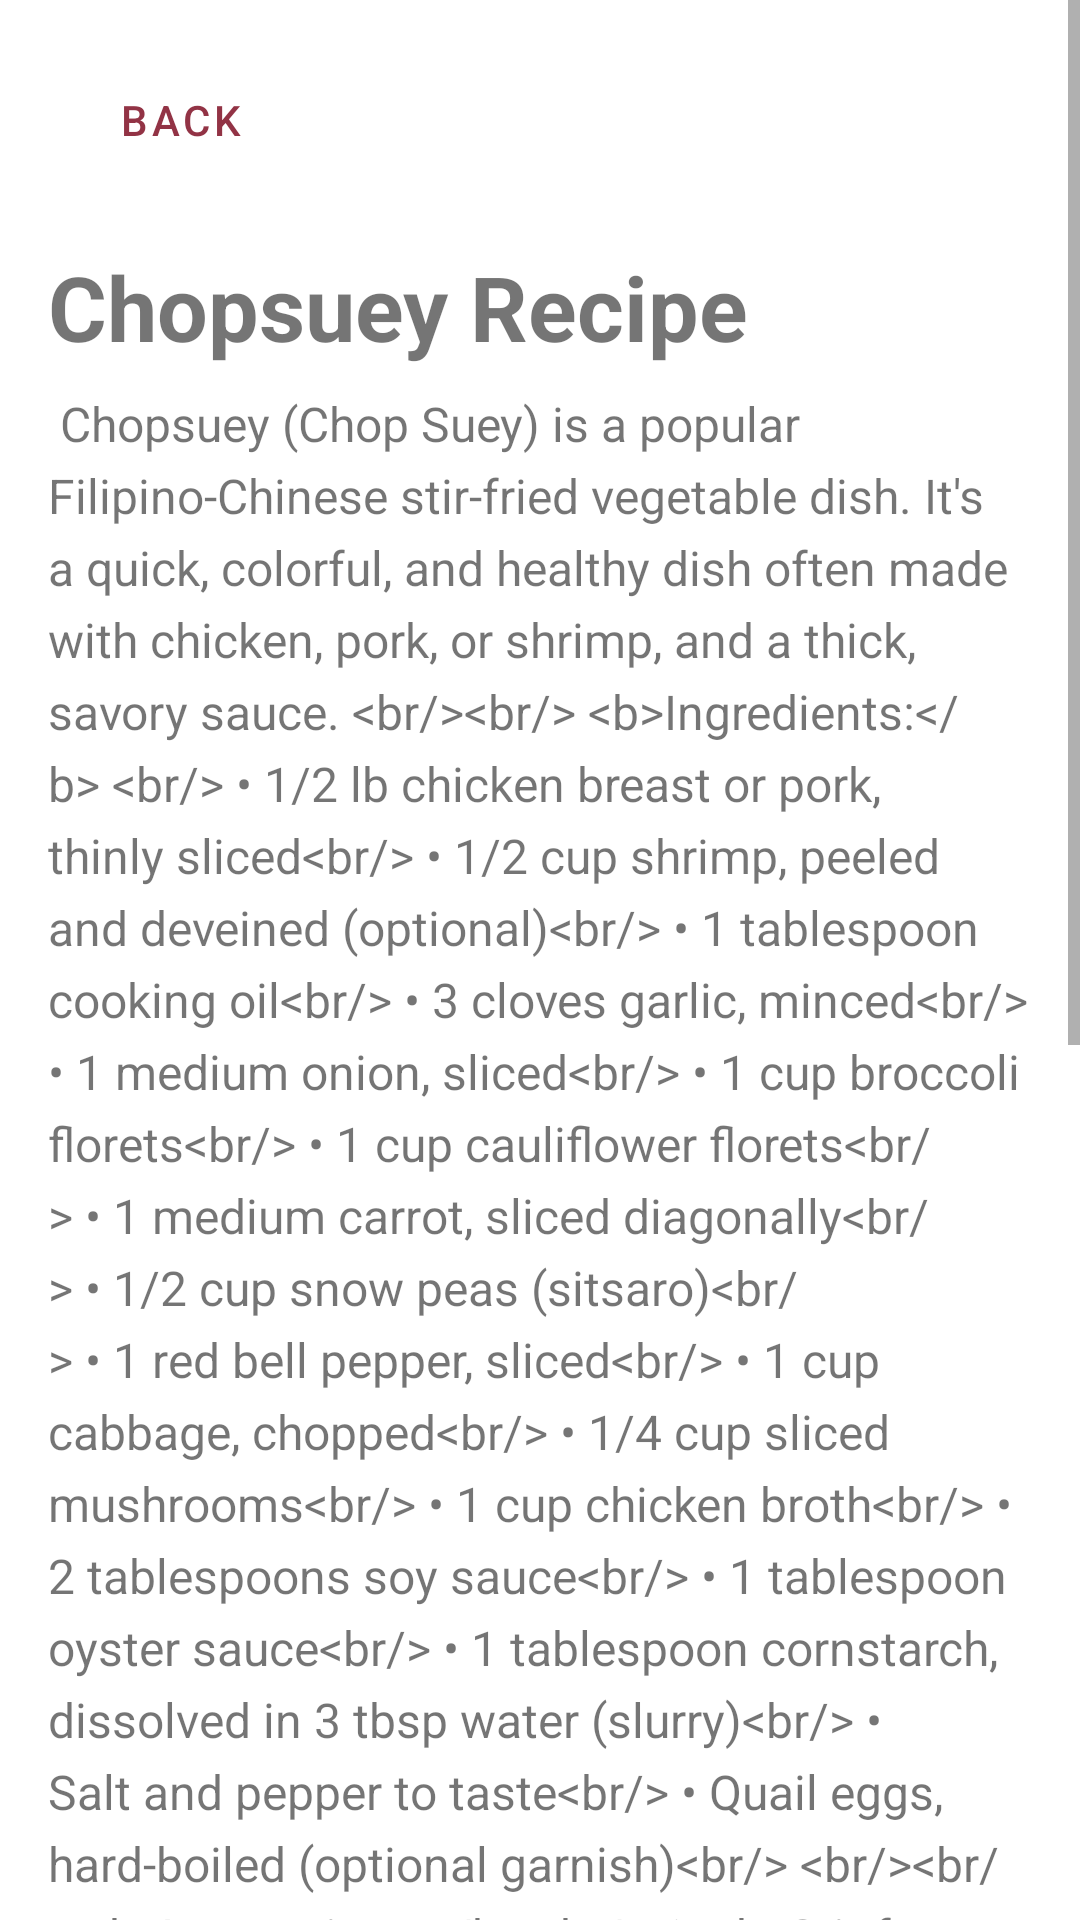

Produce the Android XML layout that renders to this screen, including the resource entries it uses.
<!-- AndroidManifest.xml: application theme Theme.IPT_FINAL_PROJECT -->
<!-- res/layout/activity_chopsuey.xml -->
<?xml version="1.0" encoding="utf-8"?>
<androidx.constraintlayout.widget.ConstraintLayout xmlns:android="http://schemas.android.com/apk/res/android"
    xmlns:app="http://schemas.android.com/apk/res-auto"
    xmlns:tools="http://schemas.android.com/tools"
    android:id="@+id/main"
    android:layout_width="match_parent"
    android:layout_height="match_parent"
    tools:context=".Chopsuey">

    <ScrollView
        android:id="@+id/scrollView2"
        android:layout_width="match_parent"
        android:layout_height="match_parent"
        app:layout_constraintBottom_toBottomOf="parent"
        app:layout_constraintEnd_toEndOf="parent"
        app:layout_constraintHorizontal_bias="0.0"
        app:layout_constraintStart_toStartOf="parent">

        <LinearLayout
            android:layout_width="match_parent"
            android:layout_height="wrap_content"
            android:orientation="vertical"
            android:padding="16dp">

            <com.google.android.material.button.MaterialButton
                android:id="@+id/back"
                style="@style/Widget.MaterialComponents.Button.TextButton"
                android:layout_width="wrap_content"
                android:layout_height="wrap_content"
                android:text="Back"
                android:textColor="@color/crimsonD"
                app:icon="@drawable/back"
                app:iconGravity="textStart"
                app:iconTint="@color/crimson" />

            <ImageView
                android:id="@+id/ch_pic"
                android:layout_width="match_parent"
                android:layout_height="match_parent"
                android:scaleType="fitCenter"
                android:layout_marginTop="8dp"
                android:adjustViewBounds="true"
                android:src="@drawable/chopsuey"/>

            <TextView
                android:id="@+id/ch_title"
                android:layout_width="match_parent"
                android:layout_height="wrap_content"
                android:text="Chopsuey Recipe"
                android:layout_marginTop="10dp"
                android:textSize="30sp"
                android:textStyle="bold"/>

            <TextView
                android:id="@+id/ch_details"
                android:layout_width="match_parent"
                android:layout_height="wrap_content"
                android:layout_marginTop="8dp"
                android:lineSpacingExtra="5dp"
                android:text="@string/chopsuey_details"
                android:textSize="16sp" />

        </LinearLayout>
    </ScrollView>

</androidx.constraintlayout.widget.ConstraintLayout>
<!-- resources referenced by this layout -->
<resources>
  <color name="crimson">#b64157</color>
  <color name="crimsonD">#923345</color>
  <string name="chopsuey_details">
          
          Chopsuey (Chop Suey) is a popular Filipino-Chinese stir-fried vegetable dish. It\'s a quick, colorful, and healthy dish often made with chicken, pork, or shrimp, and a thick, savory sauce.
  
          &lt;br/&gt;&lt;br/&gt;
          &lt;b&gt;Ingredients:&lt;/b&gt;
          &lt;br/&gt;
          &amp;#8226; 1/2 lb chicken breast or pork, thinly sliced&lt;br/&gt;
          &amp;#8226; 1/2 cup shrimp, peeled and deveined (optional)&lt;br/&gt;
          &amp;#8226; 1 tablespoon cooking oil&lt;br/&gt;
          &amp;#8226; 3 cloves garlic, minced&lt;br/&gt;
          &amp;#8226; 1 medium onion, sliced&lt;br/&gt;
          &amp;#8226; 1 cup broccoli florets&lt;br/&gt;
          &amp;#8226; 1 cup cauliflower florets&lt;br/&gt;
          &amp;#8226; 1 medium carrot, sliced diagonally&lt;br/&gt;
          &amp;#8226; 1/2 cup snow peas (sitsaro)&lt;br/&gt;
          &amp;#8226; 1 red bell pepper, sliced&lt;br/&gt;
          &amp;#8226; 1 cup cabbage, chopped&lt;br/&gt;
          &amp;#8226; 1/4 cup sliced mushrooms&lt;br/&gt;
          &amp;#8226; 1 cup chicken broth&lt;br/&gt;
          &amp;#8226; 2 tablespoons soy sauce&lt;br/&gt;
          &amp;#8226; 1 tablespoon oyster sauce&lt;br/&gt;
          &amp;#8226; 1 tablespoon cornstarch, dissolved in 3 tbsp water (slurry)&lt;br/&gt;
          &amp;#8226; Salt and pepper to taste&lt;br/&gt;
          &amp;#8226; Quail eggs, hard-boiled (optional garnish)&lt;br/&gt;
  
          &lt;br/&gt;&lt;br/&gt;
          &lt;b&gt;Instructions:&lt;/b&gt;
          &lt;br/&gt;
          1.  &lt;b&gt;Stir-fry Meat:&lt;/b&gt; Heat oil in a large wok or skillet. Add garlic and onion; cook until fragrant. Add the chicken/pork and stir-fry until no longer pink. Add shrimp (if using) and cook for 1 minute.&lt;br/&gt;
          2.  &lt;b&gt;Add Hard Veggies:&lt;/b&gt; Add the carrots, broccoli, and cauliflower. Stir-fry for 2-3 minutes.&lt;br/&gt;
          3.  &lt;b&gt;Add Sauce Base:&lt;/b&gt; Pour in the chicken broth, soy sauce, and oyster sauce. Bring to a simmer.&lt;br/&gt;
          4.  &lt;b&gt;Add Soft Veggies:&lt;/b&gt; Add the snow peas, bell pepper, cabbage, and mushrooms. Cook for 2-3 minutes more. The vegetables should be crisp-tender.&lt;br/&gt;
          5.  &lt;b&gt;Thicken:&lt;/b&gt; Pour in the cornstarch slurry, stirring constantly. The sauce will thicken in about 1 minute.&lt;br/&gt;
          6.  &lt;b&gt;Season:&lt;/b&gt; Season with salt and pepper to taste. Top with hard-boiled quail eggs if desired.&lt;br/&gt;
          7.  &lt;b&gt;Serve:&lt;/b&gt; Serve immediately, hot, with steamed rice.
          &lt;br/&gt;&lt;br/&gt;
          Enjoy your Chopsuey!
          
      </string>
  <style name="Theme.IPT_FINAL_PROJECT" parent="Theme.MaterialComponents.Light.NoActionBar">
          <item name="colorPrimary">@color/crimson</item>
          <item name="colorPrimaryVariant">@color/crimsonD</item>
          <item name="colorOnPrimary">@color/white</item>
          <item name="colorOnSecondary">@color/black</item>
          <item name="android:statusBarColor">@android:color/transparent</item>
          <item name="android:windowLightStatusBar">false</item>
      </style>
  <color name="white">#FFFFFFFF</color>
  <color name="black">#FF000000</color>
</resources>
